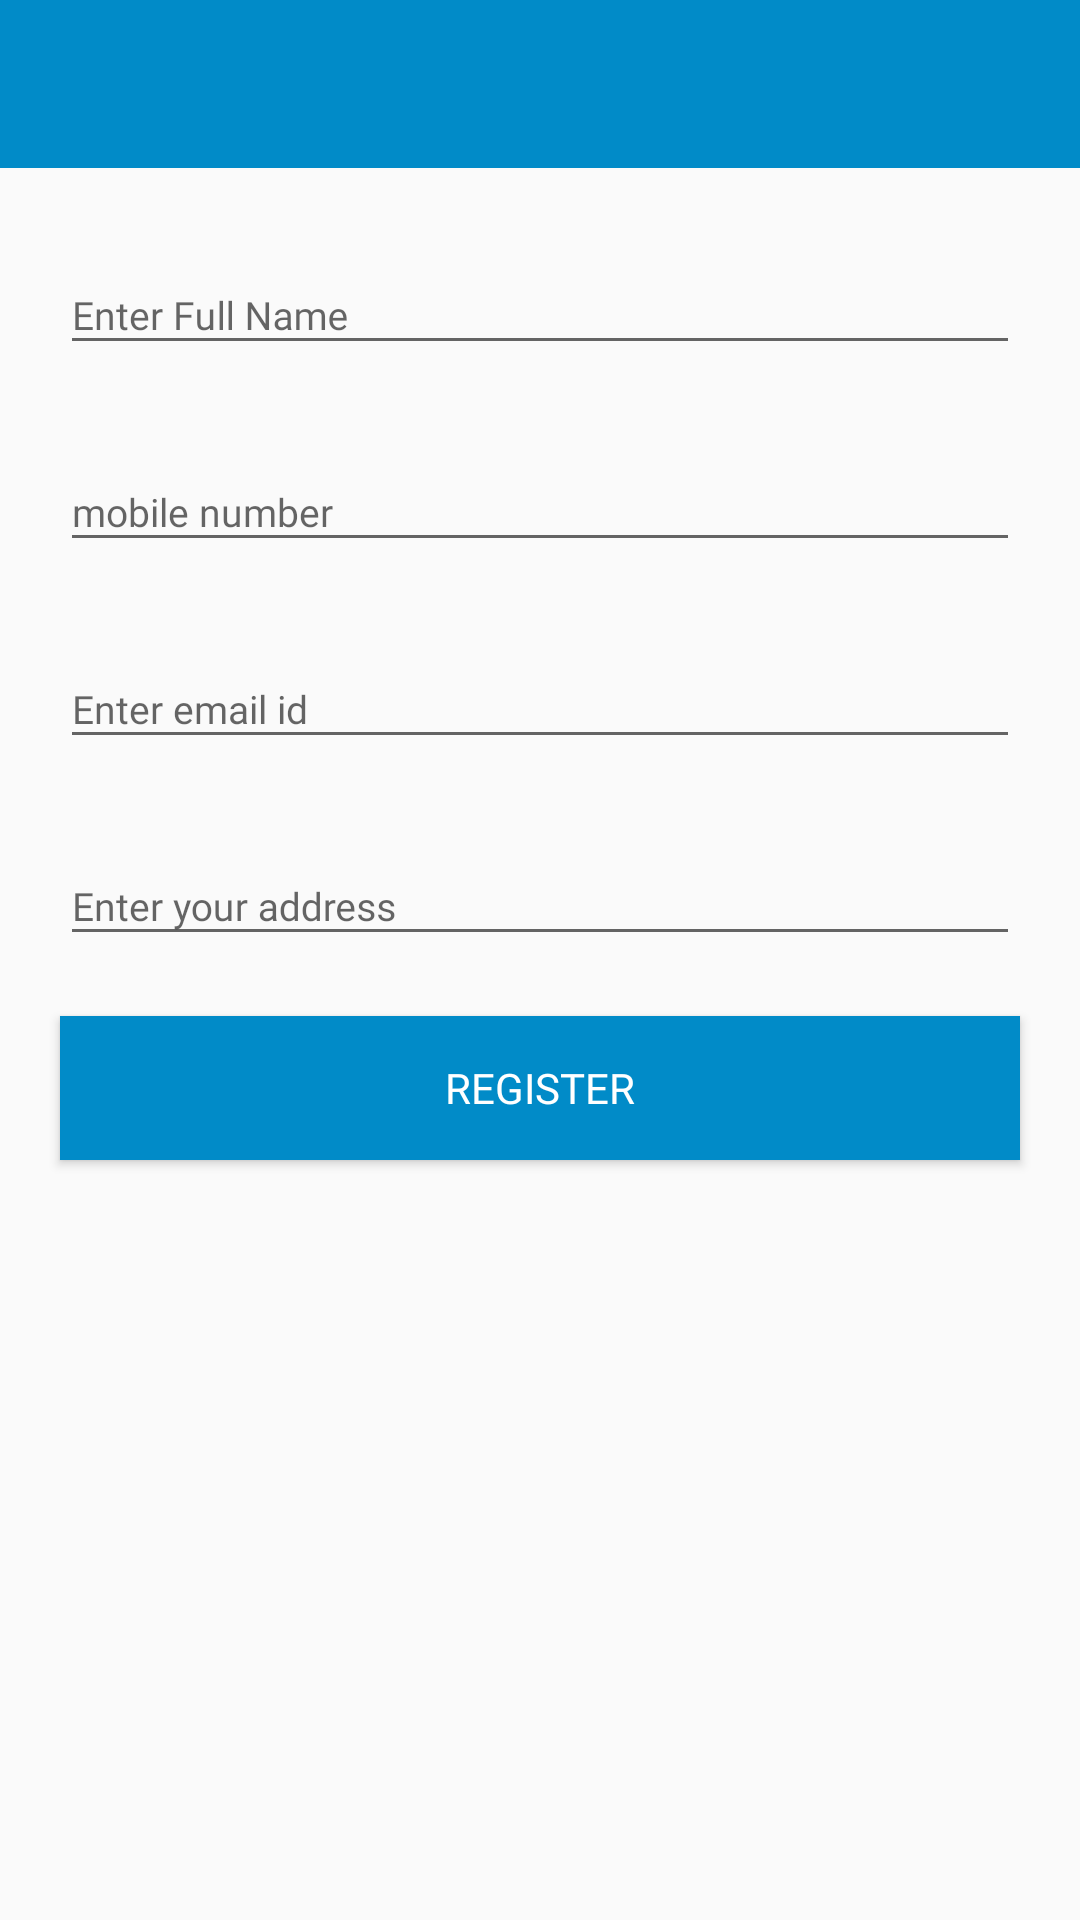

Write the Android layout XML for this screen, with the resource values it uses.
<!-- AndroidManifest.xml: activity theme AppTheme.NoActionBar -->
<!-- res/layout/activity_signup.xml -->
<?xml version="1.0" encoding="utf-8"?>
<android.support.constraint.ConstraintLayout
    xmlns:android="http://schemas.android.com/apk/res/android" android:layout_width="match_parent"
    android:layout_height="match_parent"
    xmlns:app="http://schemas.android.com/apk/res-auto">

   <include
       android:id="@+id/toptolbar"
       layout="@layout/common_toolbar"/>

    <android.support.design.widget.TextInputLayout
        android:id="@+id/input_layout_name"
        android:layout_width="match_parent"
        android:layout_height="wrap_content"
        android:layout_margin="20dp"
        app:layout_constraintLeft_toLeftOf="parent"
        app:layout_constraintRight_toRightOf="parent"
        app:layout_constraintTop_toBottomOf="@+id/toptolbar">

        <EditText
            android:id="@+id/input_name"
            android:layout_width="match_parent"
            android:layout_height="wrap_content"
            android:hint="@string/hint_name"
            android:imeOptions="actionNext"
            android:fontFamily="@font/celias_medium"
            android:textSize="13sp" />

    </android.support.design.widget.TextInputLayout>
    <android.support.design.widget.TextInputLayout
        android:id="@+id/input_layout_phone"
        android:layout_width="match_parent"
        android:layout_height="wrap_content"
        android:layout_margin="20dp"
        app:layout_constraintLeft_toLeftOf="parent"
        app:layout_constraintRight_toRightOf="parent"
        app:layout_constraintTop_toBottomOf="@+id/input_layout_name">

        <EditText
            android:id="@+id/input_phone"
            android:layout_width="match_parent"
            android:layout_height="wrap_content"
            android:hint="@string/hint_mobile"
            android:clickable="false"
            android:focusable="false"
            android:fontFamily="@font/celias_medium"
            android:textSize="13sp" />

    </android.support.design.widget.TextInputLayout>

    <android.support.design.widget.TextInputLayout
        android:id="@+id/input_layout_email"
        android:layout_width="match_parent"
        android:layout_height="wrap_content"
        android:layout_margin="20dp"
        app:layout_constraintLeft_toLeftOf="parent"
        app:layout_constraintRight_toRightOf="parent"
        app:layout_constraintTop_toBottomOf="@+id/input_layout_phone">

        <EditText
            android:id="@+id/input_email"
            android:layout_width="match_parent"
            android:layout_height="wrap_content"
            android:hint="@string/hint_email"
            android:imeOptions="actionNext"
            android:inputType="textEmailAddress"
            android:fontFamily="@font/celias_medium"
            android:textSize="13sp" />

    </android.support.design.widget.TextInputLayout>

    <android.support.design.widget.TextInputLayout
        android:id="@+id/input_layout_address"
        android:layout_width="match_parent"
        android:layout_height="wrap_content"
        android:layout_margin="20dp"
        app:layout_constraintLeft_toLeftOf="parent"
        app:layout_constraintRight_toRightOf="parent"
        app:layout_constraintTop_toBottomOf="@+id/input_layout_email">

        <EditText
            android:id="@+id/input_address"
            android:layout_width="match_parent"
            android:layout_height="wrap_content"
            android:hint="@string/hint_address"
            android:imeOptions="actionDone"
            android:fontFamily="@font/celias_medium"
            android:textSize="13sp" />

    </android.support.design.widget.TextInputLayout>

    <Button
        android:id="@+id/signup"
        android:layout_width="match_parent"
        android:layout_height="wrap_content"
        app:layout_constraintLeft_toLeftOf="parent"
        app:layout_constraintRight_toRightOf="parent"
        android:background="@color/colorPrimary"
        android:textColor="@color/white"
        android:text="Register"
        android:fontFamily="@font/celias_bold"
        app:layout_constraintTop_toBottomOf="@+id/input_layout_address"
        android:layout_margin="20dp"/>

</android.support.constraint.ConstraintLayout>
<!-- res/layout/common_toolbar.xml (included above) -->
<?xml version="1.0" encoding="utf-8"?>
<android.support.constraint.ConstraintLayout
    xmlns:android="http://schemas.android.com/apk/res/android" android:layout_width="match_parent"
    android:layout_height="wrap_content">
    <android.support.design.widget.AppBarLayout
        android:id="@+id/topbar"
        xmlns:android="http://schemas.android.com/apk/res/android"
        xmlns:app="http://schemas.android.com/apk/res-auto"
        android:layout_width="match_parent"
        android:layout_height="wrap_content"
        android:theme="@style/AppTheme.AppBarOverlay">

        <android.support.v7.widget.Toolbar
            android:id="@+id/toolbar"
            android:layout_width="match_parent"
            android:layout_height="?attr/actionBarSize"
            android:background="?attr/colorPrimary"
            app:popupTheme="@style/AppTheme.PopupOverlay"
            app:titleTextAppearance="@style/AppTheme.Toolbar.TitleText"/>
    </android.support.design.widget.AppBarLayout>
</android.support.constraint.ConstraintLayout>
<!-- resources referenced by this layout -->
<resources>
  <color name="colorPrimary">#018BC8</color>
  <color name="white">#FFFFFF</color>
  <string name="hint_address">Enter your address</string>
  <string name="hint_email">Enter email id</string>
  <string name="hint_mobile">mobile number</string>
  <string name="hint_name">Enter Full Name</string>
  <style name="AppTheme.AppBarOverlay" parent="ThemeOverlay.AppCompat.Dark.ActionBar" />
  <style name="AppTheme.PopupOverlay" parent="ThemeOverlay.AppCompat.Light" />
  <style name="AppTheme.Toolbar.TitleText" parent="TextAppearance.Widget.AppCompat.Toolbar.Title">
          <item name="android:textSize">@dimen/text_normal</item>
      </style>
  <style name="AppTheme.NoActionBar">
          <item name="windowActionBar">false</item>
          <item name="windowNoTitle">true</item>
      </style>
</resources>
